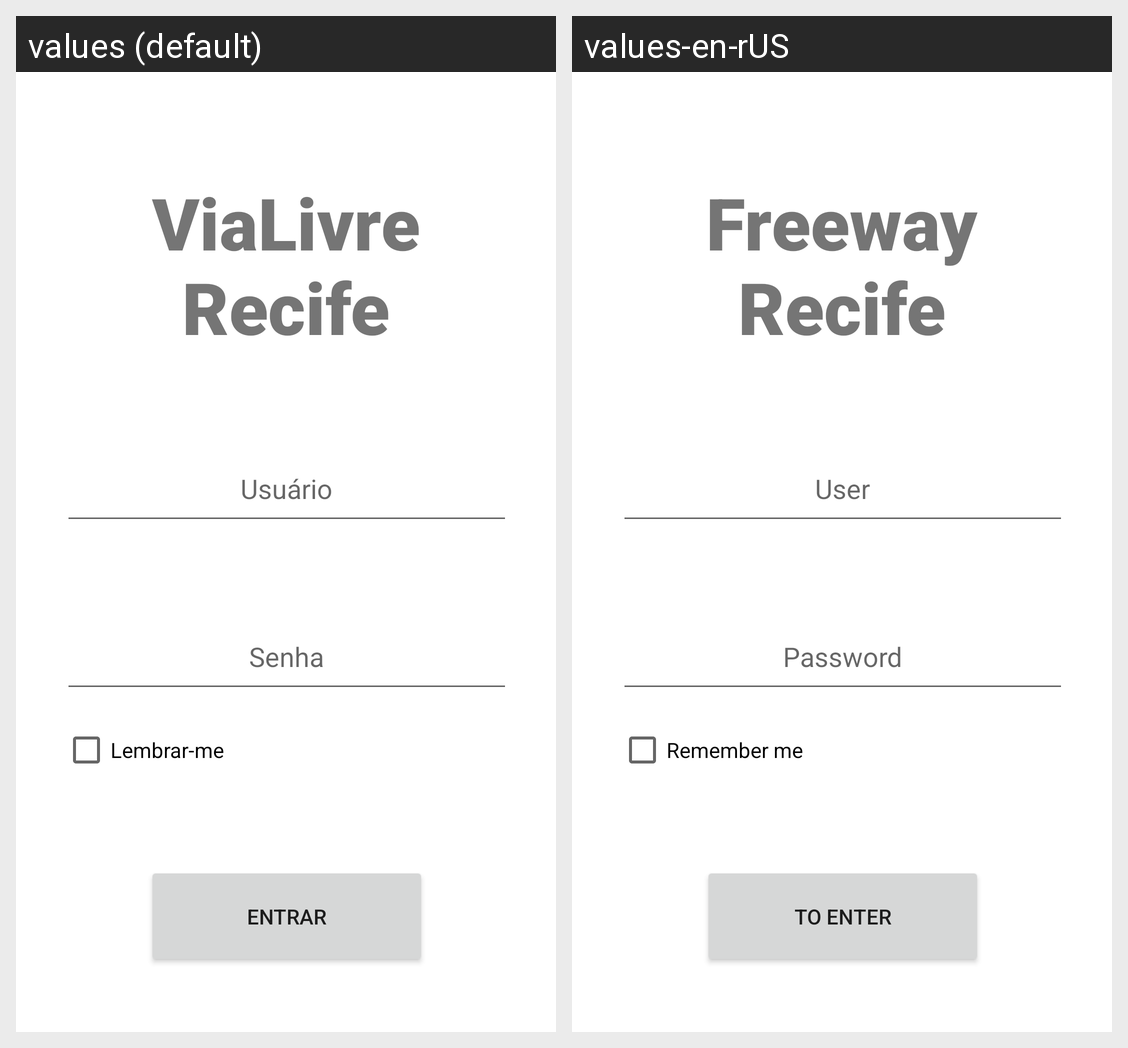

For this localized Android screen grid, give each drawn string resource with its value in every locale shown.
Android screen res/layout/activity_main.xml rendered under 2 locales, left to right: values (default), values-en-rUS. Device: Nexus 5 (rendered at 1080×1920; each locale shown at half size, 540×960, under a caption strip naming it); theme Theme.ViaLivreRecife.
Strings drawn on this screen, with the default value and each locale's value (text and hints the layout hard-codes, and strings that could not be matched under every locale, appear in the picture but are not listed):

logo
  values: ViaLivre Recife
  values-en-rUS: Freeway Recife

user
  values: Usuário
  values-en-rUS: User

senha
  values: Senha
  values-en-rUS: Password

remember
  values: Lembrar-me
  values-en-rUS: Remember me

login
  values: Entrar
  values-en-rUS: To enter
